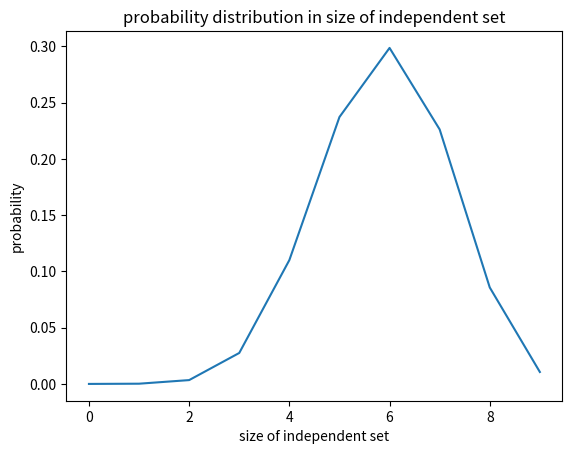

Recreate this plot in Python.
import numpy as np
import random
import math
import matplotlib.pyplot as plt

# helper function, note that state is represent as a interger, 
# we convert it to binary to indicate choice
def get_state(v, m):
    f = np.binary_repr(v, width=m)
    f = np.array(list(f)) == '1'
    return f

def state_to_int(f):
    f = f.astype(np.int32)
    return f.dot(2**np.arange(f.size)[::-1])

# create graph
def create_petersen_graph(node_num, skip):
    adj_matrix = np.zeros((node_num+1, node_num+1), dtype=np.bool) 

    for i in range(1, node_num // 2 + 1):
        ends = []
        for j in range(1, 3):
            end = i + j * skip 
            if end > node_num // 2:
                end = end % (node_num // 2)
            ends.append(end)
        ends.append(i + skip * 3)
        for end in ends:
            adj_matrix[i, end] = True
            adj_matrix[end, i] = True
            #print(i, end)

    for i in range(node_num // 2 + 1, node_num):
        adj_matrix[i, i+1] = True        
        adj_matrix[i+1, i] = True        
        #print(i, i+1)
    adj_matrix[node_num, node_num // 2 + 1] = True
    adj_matrix[node_num // 2 + 1, node_num] = True
    #print(node_num, node_num // 2 + 1)    

    graph = {}
    for i in range(1, node_num + 1):
        graph[i-1] = []
        for j in range(1, node_num + 1):
            if adj_matrix[i, j]:
                graph[i-1].append(j-1)
    return graph

node_num = 24
skip = 4
graph = create_petersen_graph(node_num, skip)
print('petersen graph is')
print(graph)   

trial = 10000
beta = 3
init = 1
states = [init]
counts = [0]

for i in range(trial):
    state = states[-1]
    f = get_state(state, node_num)
    count = np.sum(f)

    # generate all feasible state with hamming distance 1
    feasible_states = [state]
    feasible_counts = [count]
    for index in range(node_num):
        f[index] = 1 - f[index]

        # if new choice is invalid, stay in same state
        if f[index] == 1 and (True in set(f[graph[index]])):
            f[index] = 1 - f[index]    # restore original state
            continue

        new_state = state_to_int(f)
        new_count = np.sum(f)

        # new state is feasible and add to feasible set
        feasible_states.append(new_state)
        feasible_counts.append(new_count)

        # restore original state
        f[index] = 1 - f[index]
            
    '''
    # jump to new state with probability proportional to value
    c = np.array(feasible_counts)
    p = np.exp(beta * c)
    p = p / p.sum()
    new = np.random.choice(feasible_states, p=p)
    states.append(new)
    counts.append(np.sum(get_state(new, node_num)))
    '''

    count_down_timer = []
    for c in feasible_counts:
        count_down_timer.append(np.random.exponential(1. / (beta * c + 1.)))
    index = np.array(count_down_timer).argmin()
    new = feasible_states[index]
    states.append(new)
    counts.append(np.sum(get_state(new, node_num)))
   
unique, count = np.unique(counts, return_counts=True)
prob = count / np.sum(count)

# hist and convergence
plt.plot(unique, prob)
plt.title("probability distribution in size of independent set")
plt.xlabel("size of independent set")
plt.ylabel("probability")
plt.savefig("wireless_CTMC_distribution_beta_%d.png"%(beta), dpi=300)
plt.show()

